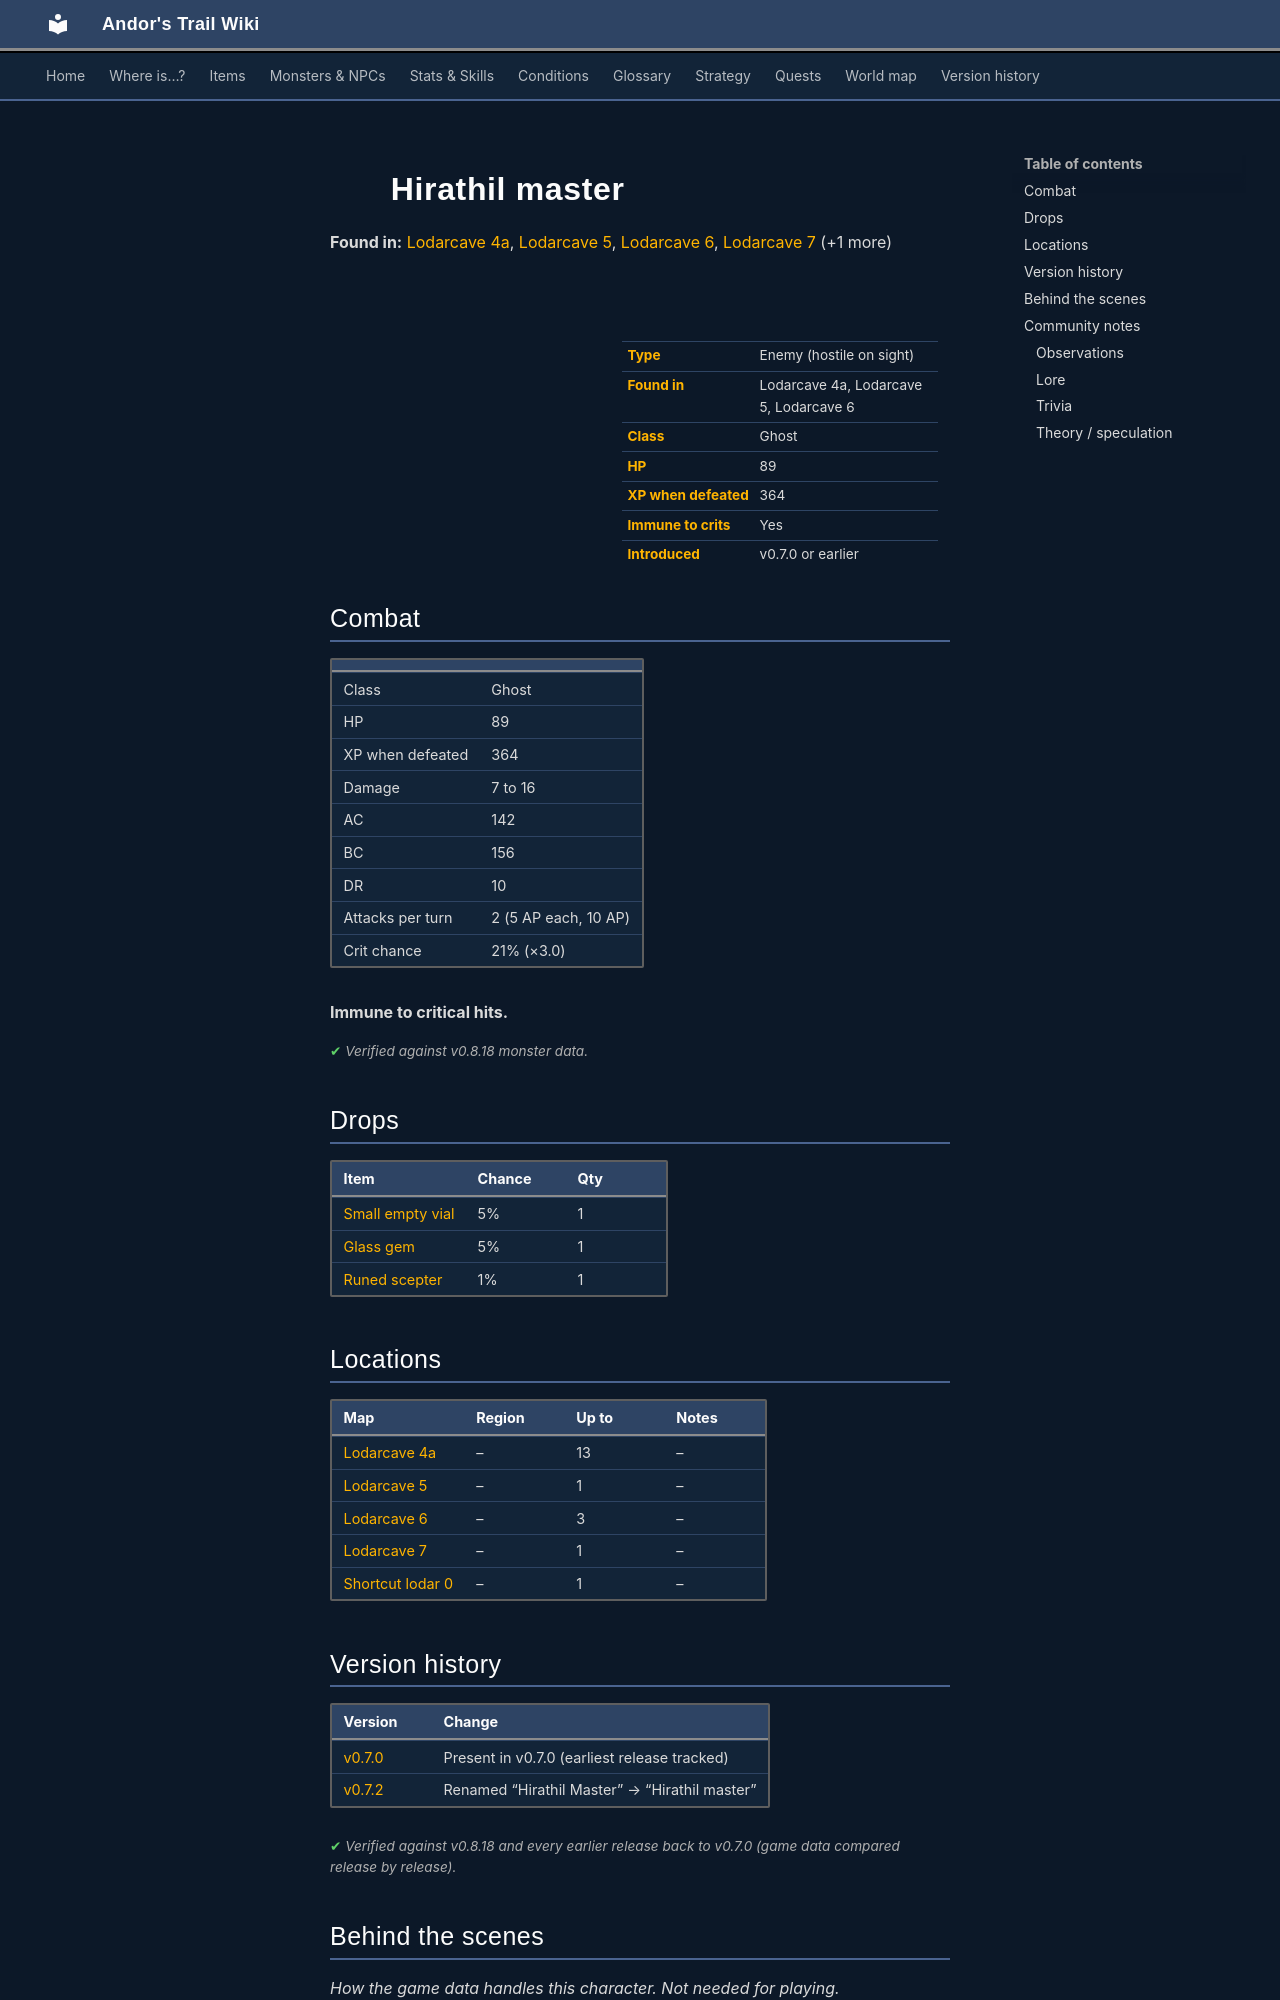

repository: asdfghjkl628/Andor-s-Trail-Wikiiii · page: monsters/hirathil6/index.html · generator: mkdocs

---
description: "Hirathil master is an enemy in Andor's Trail (ghost) with 89 HP, worth 364 XP, found in Lodarcave 4a, Lodarcave 5, Lodarcave 6. Drops: Small empty vial, Glass gem, Runed scepter."
---

# ![](../assets/icons/monsters/monsters_rltiles2_43.png){ .sprite } Hirathil master

**Found in:** [Lodarcave 4a](../maps/lodarcave4a.md), [Lodarcave 5](../maps/lodarcave5.md), [Lodarcave 6](../maps/lodarcave6.md), [Lodarcave 7](../maps/lodarcave7.md) (+1 more)

<div class="infobox" markdown>

<p class="ib-img"><img class="sprite" src="../../assets/icons/monsters/monsters_rltiles2_43.png" alt=""></p>

| | |
|---|---|
| **Type** | Enemy (hostile on sight) |
| **Found in** | Lodarcave 4a, Lodarcave 5, Lodarcave 6 |
| **Class** | Ghost |
| **HP** | 89 |
| **XP when defeated** | 364 |
| **Immune to crits** | Yes |
| **Introduced** | v0.7.0 or earlier |

</div>

## Combat

| | |
|---|---|
| Class | Ghost |
| HP | 89 |
| XP when defeated | 364 |
| Damage | 7 to 16 |
| AC | 142 |
| BC | 156 |
| DR | 10 |
| Attacks per turn | 2 (5 AP each, 10 AP) |
| Crit chance | 21% (×3.0) |

**Immune to critical hits.**


<p class="verified">Verified against v0.8.18 monster data.</p>

## Drops

| Item | Chance | Qty |
|---|---|---|
| [Small empty vial](../items/vial_empty1.md) | 5% | 1 |
| [Glass gem](../items/gem1.md) | 5% | 1 |
| [Runed scepter](../items/scptr_runed.md) | 1% | 1 |

## Locations

| Map | Region | Up to | Notes |
|---|---|---|---|
| [Lodarcave 4a](../maps/lodarcave4a.md) | – | 13 | – |
| [Lodarcave 5](../maps/lodarcave5.md) | – | 1 | – |
| [Lodarcave 6](../maps/lodarcave6.md) | – | 3 | – |
| [Lodarcave 7](../maps/lodarcave7.md) | – | 1 | – |
| [Shortcut lodar 0](../maps/shortcut_lodar0.md) | – | 1 | – |


## Version history

| Version | Change |
|---|---|
| [v0.7.0](../versions/0.7.0.md) | Present in v0.7.0 (earliest release tracked) |
| [v0.7.2](../versions/0.7.2.md) | Renamed “Hirathil Master” → “Hirathil master” |

<p class="verified">Verified against v0.8.18 and every earlier release back to v0.7.0 (game data compared release by release).</p>


## Behind the scenes

*How the game data handles this character. Not needed for playing.*

??? info "How the XP value is calculated"

    The game computes each enemy's experience value when it loads the data (`MonsterTypeParser.java`):

    XP = ⌈(attacks per turn × attack chance × average damage × (1 + critical skill × critical multiplier) × 3 + HP × (1 + block chance) + 9 × damage resistance) × 0.7⌉

    Percentages are used as fractions (e.g. 60% = 0.6). Enemies whose attacks inflict a condition are worth 50 XP more. The More Exp skill adds a percentage on top.

??? info "Technical information"

    | | |
    |---|---|
    | Entry ID | `hirathil6` |
    | Type (wiki) | Enemy |
    | Spawn group | `hirathil2` |
    | Loot table | `hirathil` |
    | Conversation | – |
    | Faction | – |
    | Movement | helpOthers |
    | Icon | `monsters_rltiles2:43` |
    | Defined in | `res/raw/monsterlist_v070_lodarcave.json` |

    Raw data:

    ```json
    {
     "id": "hirathil6",
     "name": "Hirathil master",
     "iconID": "monsters_rltiles2:43",
     "maxHP": 89,
     "moveCost": 5,
     "monsterClass": "ghost",
     "movementAggressionType": "helpOthers",
     "attackDamage": {
      "min": 7,
      "max": 16
     },
     "spawnGroup": "hirathil2",
     "droplistID": "hirathil",
     "attackCost": 5,
     "attackChance": 142,
     "criticalSkill": 35,
     "criticalMultiplier": 3.0,
     "blockChance": 156,
     "damageResistance": 10
    }
    ```


## Community notes

<small>Written by players, not generated from game data. **Observations**: what players notice in-game · **Lore**: the in-world story · **Trivia**: real-world facts, references, development history · **Theory / speculation**: unconfirmed ideas; may just be unfinished content</small>
